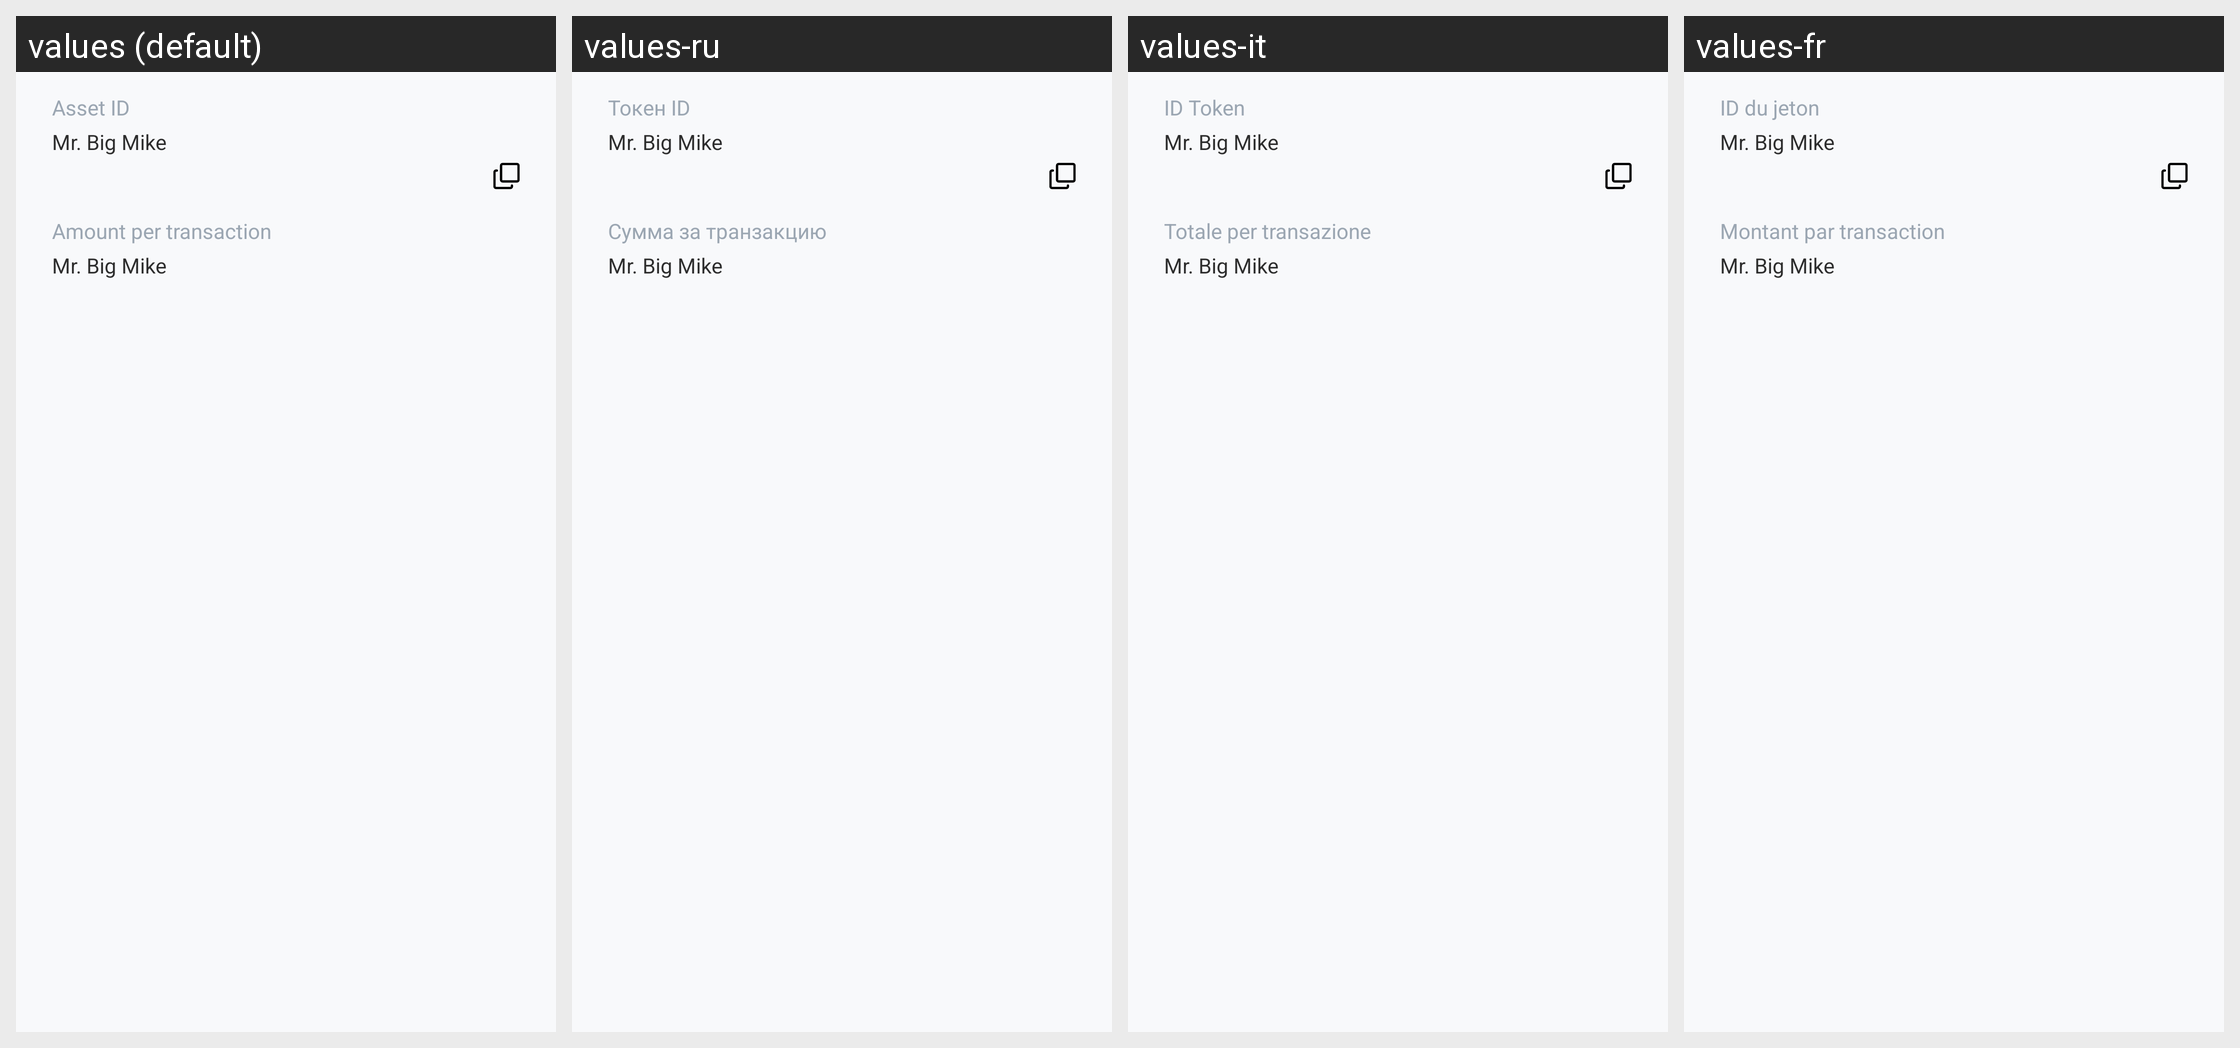

This grid shows one Android layout under several languages. Give, for every string resource on the screen, its name, the default text and each shown locale's text.
Android screen res/layout/fragment_bottom_sheet_set_sponsorship_layout.xml rendered under 4 locales, left to right: values (default), values-ru, values-it, values-fr. Device: Nexus 5 (rendered at 1080×1920; each locale shown at half size, 540×960, under a caption strip naming it); theme AppTheme.
Other locales in the repository, not shown: values-de, values-es, values-hi, values-hi-rIN, values-id, values-in, values-ja, values-ko, values-nl, values-nl-rNL, values-pl, values-pt, values-pt-rBR, values-pt-rPT, values-tr, values-zh, values-zh-rCN.
Strings drawn on this screen, with the default value and each locale's value (text and hints the layout hard-codes, and strings that could not be matched under every locale, appear in the picture but are not listed):

history_details_id
  values: Asset ID
  values-ru: Токен ID
  values-it: ID Token
  values-fr: ID du jeton

history_details_amount_per_transaction
  values: Amount per transaction
  values-ru: Сумма за транзакцию
  values-it: Totale per transazione
  values-fr: Montant par transaction
